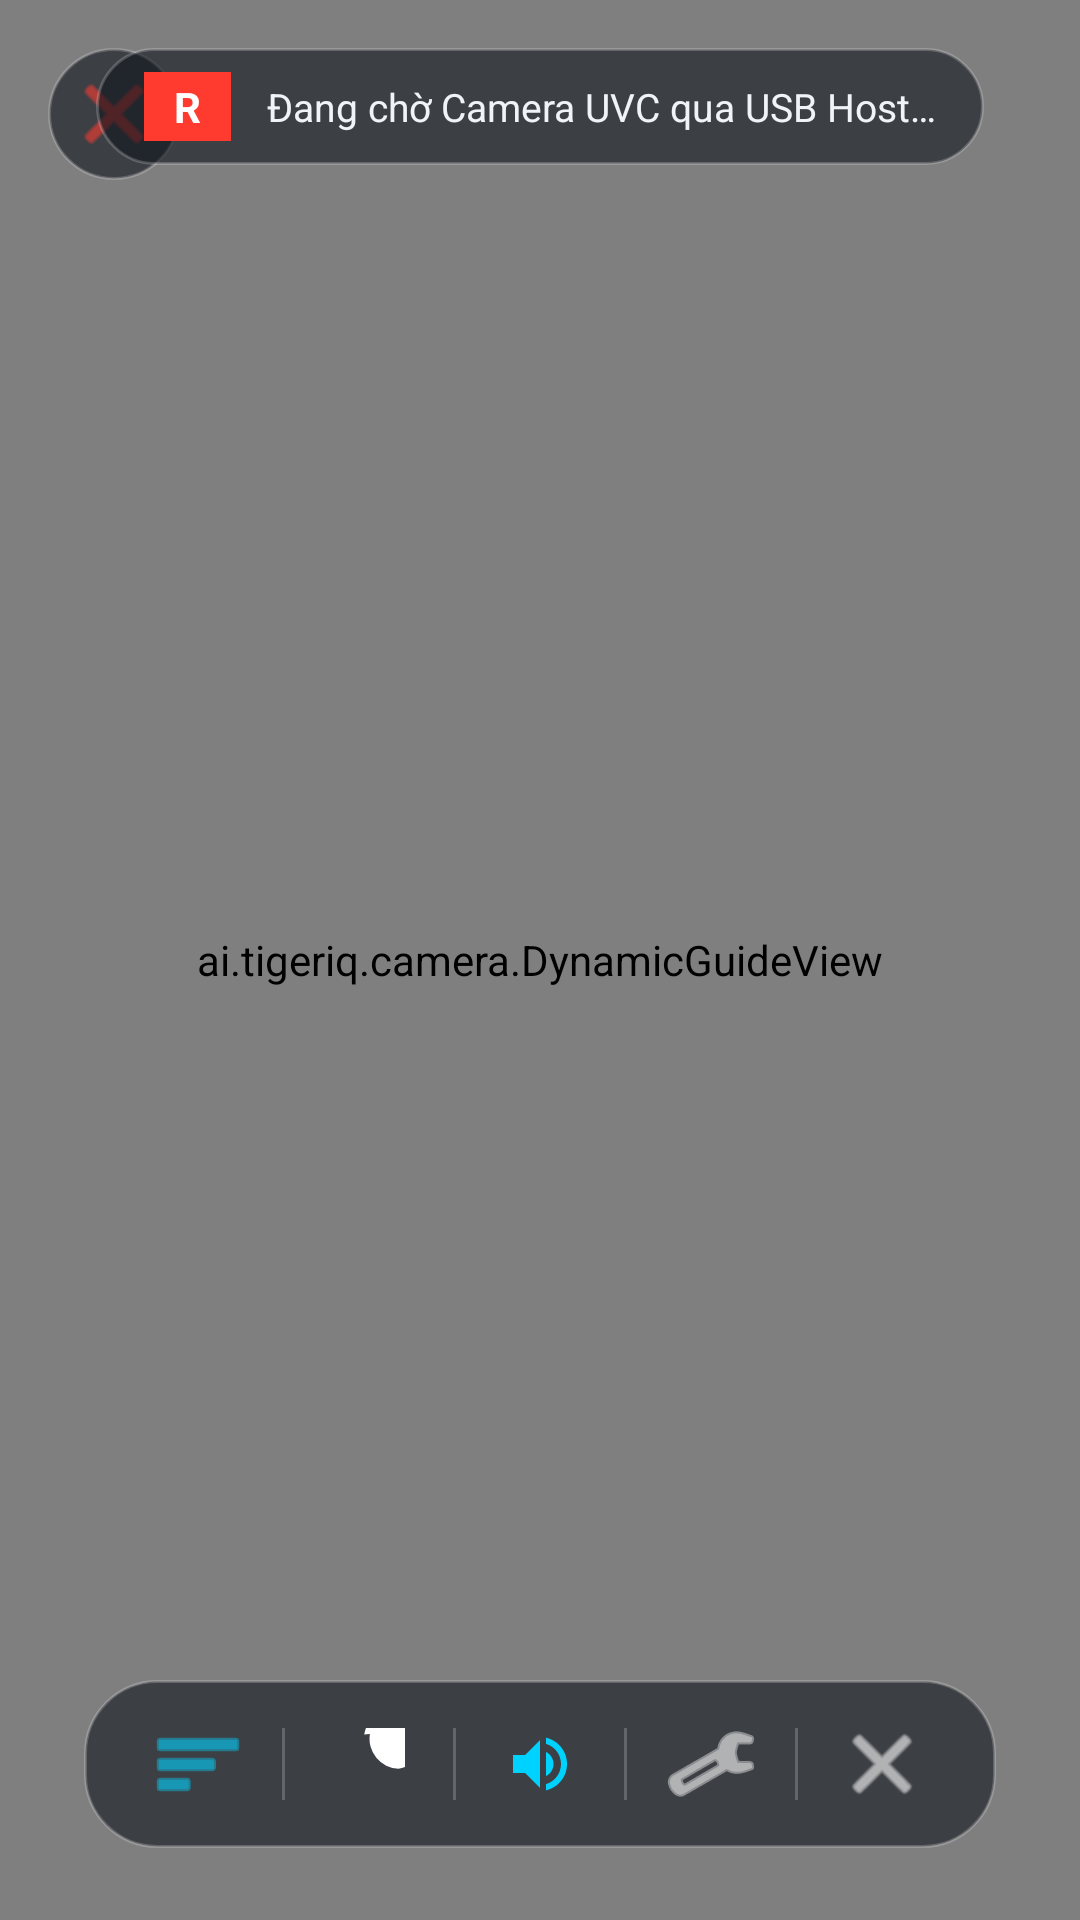

The Android layout XML behind this screen, and the referenced resources:
<!-- AndroidManifest.xml: activity theme Theme.TigerIQCamera -->
<!-- res/layout/activity_camera.xml -->
<?xml version="1.0" encoding="utf-8"?>
<FrameLayout xmlns:android="http://schemas.android.com/apk/res/android"
    android:layout_width="match_parent"
    android:layout_height="match_parent"
    android:background="@color/black"
    android:keepScreenOn="true">

    
    <TextureView
        android:id="@+id/cameraTextureView"
        android:layout_width="match_parent"
        android:layout_height="match_parent"
        android:layout_gravity="center" />

    
    <ai.tigeriq.camera.DynamicGuideView
        android:id="@+id/dynamicGuideView"
        android:layout_width="match_parent"
        android:layout_height="match_parent" />

    
    <ImageButton
        android:id="@+id/btnTopClose"
        android:layout_width="44dp"
        android:layout_height="44dp"
        android:layout_gravity="top|start"
        android:layout_margin="16dp"
        android:background="@drawable/bg_camera_toolbar"
        android:contentDescription="Đóng cửa sổ Camera"
        android:src="@android:drawable/ic_menu_close_clear_cancel"
        android:tint="#FFFF3B30" />

    
    <LinearLayout
        android:id="@+id/topStatusBar"
        android:layout_width="wrap_content"
        android:layout_height="wrap_content"
        android:layout_gravity="top|center_horizontal"
        android:layout_marginTop="16dp"
        android:background="@drawable/bg_camera_toolbar"
        android:gravity="center_vertical"
        android:orientation="horizontal"
        android:paddingHorizontal="16dp"
        android:paddingVertical="8dp">

        <TextView
            android:id="@+id/tvGearBadge"
            android:layout_width="wrap_content"
            android:layout_height="wrap_content"
            android:background="#FFFF3B30"
            android:paddingHorizontal="10dp"
            android:paddingVertical="2dp"
            android:text="R"
            android:textColor="@color/white"
            android:textSize="14sp"
            android:textStyle="bold" />

        <TextView
            android:id="@+id/tvStatusMessage"
            android:layout_width="wrap_content"
            android:layout_height="wrap_content"
            android:layout_marginStart="12dp"
            android:text="@string/camera_status_waiting"
            android:textColor="@color/text_primary"
            android:textSize="13sp" />
    </LinearLayout>

    
    <LinearLayout
        android:id="@+id/cardPermissionPrompt"
        android:layout_width="380dp"
        android:layout_height="wrap_content"
        android:layout_gravity="center"
        android:background="@drawable/bg_setting_card"
        android:orientation="vertical"
        android:padding="20dp"
        android:visibility="gone">

        <TextView
            android:id="@+id/tvPromptTitle"
            android:layout_width="wrap_content"
            android:layout_height="wrap_content"
            android:text="CẦN CẤP QUYỀN CAMERA VÀ USB"
            android:textColor="@color/cyan_accent"
            android:textSize="16sp"
            android:textStyle="bold" />

        <TextView
            android:id="@+id/tvPromptDesc"
            android:layout_width="wrap_content"
            android:layout_height="wrap_content"
            android:layout_marginTop="8dp"
            android:text="Đã phát hiện Camera UVC. Cấp quyền USB để xem hình ảnh."
            android:textColor="@color/text_primary"
            android:textSize="13sp" />

        <TextView
            android:layout_width="wrap_content"
            android:layout_height="wrap_content"
            android:layout_marginTop="8dp"
            android:background="#33FFAA00"
            android:padding="8dp"
            android:text="Lưu ý: Hộp thoại quyền USB có thể hiện trên màn hình Z Fold 2. Chọn Cho phép."
            android:textColor="#FFFFCC00"
            android:textSize="11sp" />

        <Button
            android:id="@+id/btnGrantUsb"
            android:layout_width="match_parent"
            android:layout_height="48dp"
            android:layout_marginTop="16dp"
            android:backgroundTint="@color/cyan_accent"
            android:text="CẤP QUYỀN USB"
            android:textColor="@color/black"
            android:textStyle="bold" />

        <Button
            android:id="@+id/btnOpenSettingsPrompt"
            style="@style/Widget.MaterialComponents.Button.TextButton"
            android:layout_width="match_parent"
            android:layout_height="40dp"
            android:layout_marginTop="4dp"
            android:text="MỞ CÀI ĐẶT QUYỀN"
            android:textColor="@color/text_secondary"
            android:textSize="12sp" />
    </LinearLayout>

    
    <LinearLayout
        android:id="@+id/bottomToolBar"
        android:layout_width="wrap_content"
        android:layout_height="wrap_content"
        android:layout_gravity="bottom|center_horizontal"
        android:layout_marginBottom="24dp"
        android:background="@drawable/bg_camera_toolbar"
        android:gravity="center_vertical"
        android:orientation="horizontal"
        android:paddingHorizontal="16dp"
        android:paddingVertical="6dp">

        
        <ImageButton
            android:id="@+id/btnToggleGuide"
            android:layout_width="44dp"
            android:layout_height="44dp"
            android:background="?attr/selectableItemBackgroundBorderless"
            android:contentDescription="Đổi kiểu vạch căn lùi"
            android:src="@android:drawable/ic_menu_sort_by_size"
            android:tint="@color/cyan_accent" />

        <View
            android:layout_width="1dp"
            android:layout_height="24dp"
            android:layout_marginHorizontal="6dp"
            android:background="#33FFFFFF" />

        
        <ImageButton
            android:id="@+id/btnNightBooster"
            android:layout_width="44dp"
            android:layout_height="44dp"
            android:background="?attr/selectableItemBackgroundBorderless"
            android:contentDescription="Chế độ tăng sáng ban đêm"
            android:src="@drawable/ic_night_vision"
            android:tint="@color/white" />

        <View
            android:layout_width="1dp"
            android:layout_height="24dp"
            android:layout_marginHorizontal="6dp"
            android:background="#33FFFFFF" />

        
        <ImageButton
            android:id="@+id/btnToggleSound"
            android:layout_width="44dp"
            android:layout_height="44dp"
            android:background="?attr/selectableItemBackgroundBorderless"
            android:contentDescription="Âm thanh hỗ trợ đỗ xe"
            android:src="@drawable/ic_sound_beep"
            android:tint="@color/cyan_accent" />

        <View
            android:layout_width="1dp"
            android:layout_height="24dp"
            android:layout_marginHorizontal="6dp"
            android:background="#33FFFFFF" />

        
        <ImageButton
            android:id="@+id/btnSettings"
            android:layout_width="44dp"
            android:layout_height="44dp"
            android:background="?attr/selectableItemBackgroundBorderless"
            android:contentDescription="Cài đặt Camera"
            android:src="@android:drawable/ic_menu_manage"
            android:tint="@color/white" />

        <View
            android:layout_width="1dp"
            android:layout_height="24dp"
            android:layout_marginHorizontal="6dp"
            android:background="#33FFFFFF" />

        
        <ImageButton
            android:id="@+id/btnClose"
            android:layout_width="44dp"
            android:layout_height="44dp"
            android:background="?attr/selectableItemBackgroundBorderless"
            android:contentDescription="Đóng Camera"
            android:src="@android:drawable/ic_menu_close_clear_cancel"
            android:tint="@color/white" />
    </LinearLayout>

</FrameLayout>
<!-- resources referenced by this layout -->
<resources>
  <color name="black">#FF000000</color>
  <color name="cyan_accent">#FF00D2FF</color>
  <color name="text_primary">#FFF0F4F8</color>
  <color name="text_secondary">#FF94A3B8</color>
  <color name="white">#FFFFFFFF</color>
  <!-- drawable bg_camera_toolbar (drawable) -->
  <?xml version="1.0" encoding="utf-8"?>
  <shape xmlns:android="http://schemas.android.com/apk/res/android"
      android:shape="rectangle">
      <solid android:color="#9910141D" />
      <corners android:radius="24dp" />
      <stroke
          android:width="1dp"
          android:color="#33FFFFFF" />
  </shape>
  <!-- drawable bg_setting_card (drawable) -->
  <?xml version="1.0" encoding="utf-8"?>
  <shape xmlns:android="http://schemas.android.com/apk/res/android"
      android:shape="rectangle">
      <solid android:color="@color/card_bg" />
      <corners android:radius="16dp" />
      <stroke
          android:width="1dp"
          android:color="@color/card_stroke" />
  </shape>
  <!-- drawable ic_night_vision (drawable) -->
  <vector xmlns:android="http://schemas.android.com/apk/res/android"
      android:width="24dp"
      android:height="24dp"
      android:viewportWidth="24"
      android:viewportHeight="24">
      
      <path
          android:fillColor="#FFFFFFFF"
          android:pathData="M12.3,2a10,10 0,0 0,-1.9 0.18,10 10,0 1,1 11.42,11.42A10,10 0,0 1,12.3 2z"/>
  </vector>
  <!-- drawable ic_sound_beep (drawable) -->
  <vector xmlns:android="http://schemas.android.com/apk/res/android"
      android:width="24dp"
      android:height="24dp"
      android:viewportWidth="24"
      android:viewportHeight="24">
      
      <path
          android:fillColor="#FFFFFFFF"
          android:pathData="M3,9v6h4l5,5V4L7,9H3zm13.5,3c0,-1.77 -1.02,-3.29 -2.5,-4.03v8.05c1.48,-0.73 2.5,-2.25 2.5,-4.02zM14,3.23v2.06c2.89,0.86 5,3.54 5,6.71s-2.11,5.85 -5,6.71v2.06c4.01,-0.91 7,-4.49 7,-8.77s-2.99,-7.86 -7,-8.77z"/>
  </vector>
  <string name="camera_status_waiting">Đang chờ Camera UVC qua USB Host…</string>
  <style name="Theme.TigerIQCamera" parent="Theme.MaterialComponents.DayNight.NoActionBar">
          <item name="colorPrimary">@color/cyan_accent</item>
          <item name="colorSecondary">@color/cyan_accent</item>
          <item name="android:statusBarColor">@color/dark_bg</item>
          <item name="android:navigationBarColor">@color/dark_bg</item>
          <item name="android:windowBackground">@color/dark_bg</item>
      </style>
  <color name="card_bg">#FF181E27</color>
  <color name="card_stroke">#FF2A3444</color>
  <color name="dark_bg">#FF0E1116</color>
</resources>
